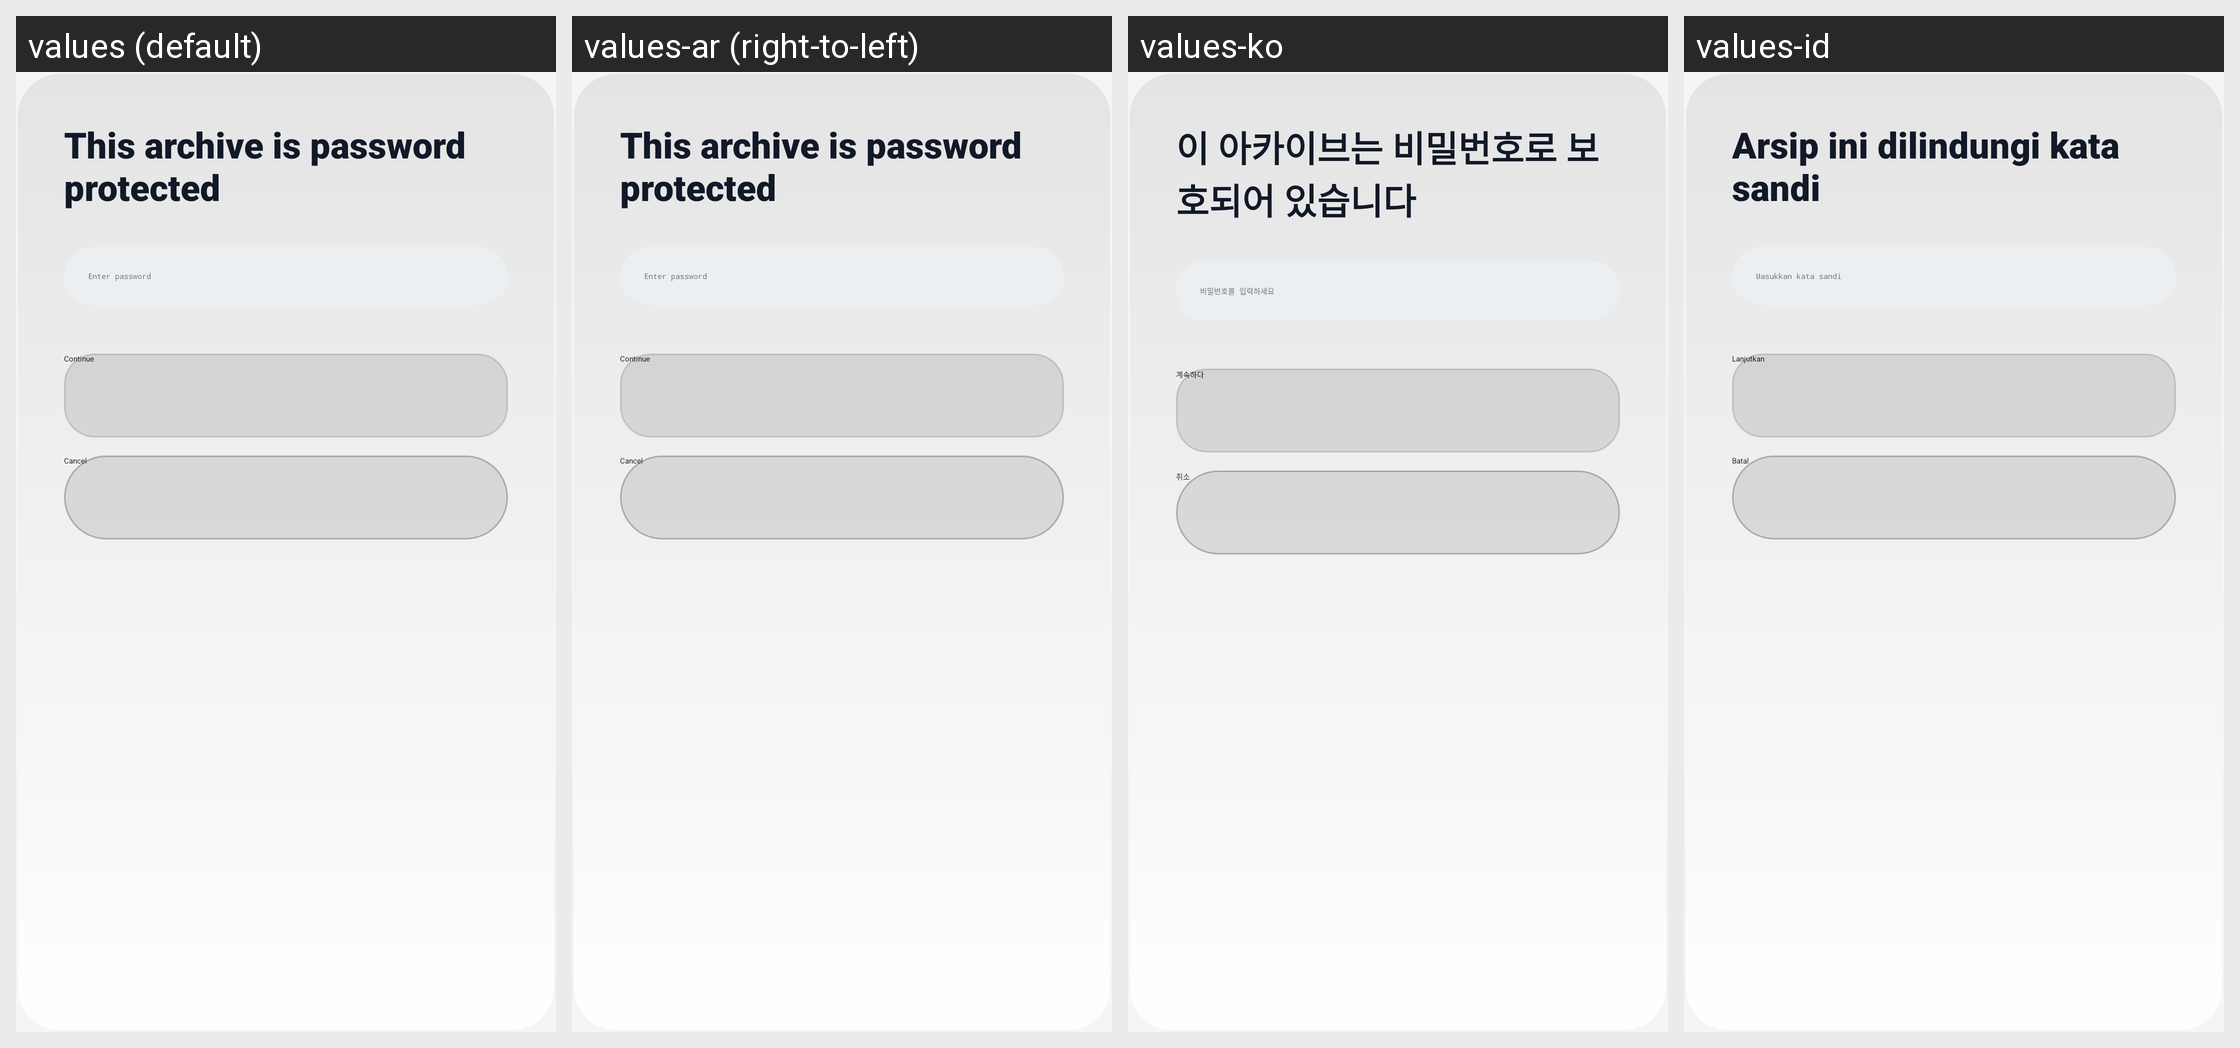

The same Android screen rendered under several of its app's locales, left to right. List the strings drawn on it with the default value and each locale's translation.
Android screen res/layout/dialog_password_prompt_tv.xml rendered under 4 locales, left to right: values (default), values-ar (right-to-left), values-ko, values-id. Device: Nexus 5 (rendered at 1080×1920; each locale shown at half size, 540×960, under a caption strip naming it); theme Theme.UltimateFileManager.
Other locales in the repository, not shown: values-de, values-es, values-fr, values-hi, values-in, values-it, values-ja, values-nl, values-pt, values-ru, values-sv, values-tr, values-uk, values-zh.
Strings drawn on this screen, with the default value and each locale's value (text and hints the layout hard-codes, and strings that could not be matched under every locale, appear in the picture but are not listed):

archive_password_required
  values: This archive is password protected
  values-ar: This archive is password protected  [not translated; the default value is used]
  values-ko: 이 아카이브는 비밀번호로 보호되어 있습니다
  values-id: Arsip ini dilindungi kata sandi

compress_password_hint
  values: Enter password
  values-ar: Enter password  [not translated; the default value is used]
  values-ko: 비밀번호를 입력하세요
  values-id: Masukkan kata sandi

btn_continue
  values: Continue
  values-ar: Continue  [not translated; the default value is used]
  values-ko: 계속하다
  values-id: Lanjutkan

cancel
  values: Cancel
  values-ar: Cancel  [not translated; the default value is used]
  values-ko: 취소
  values-id: Batal
